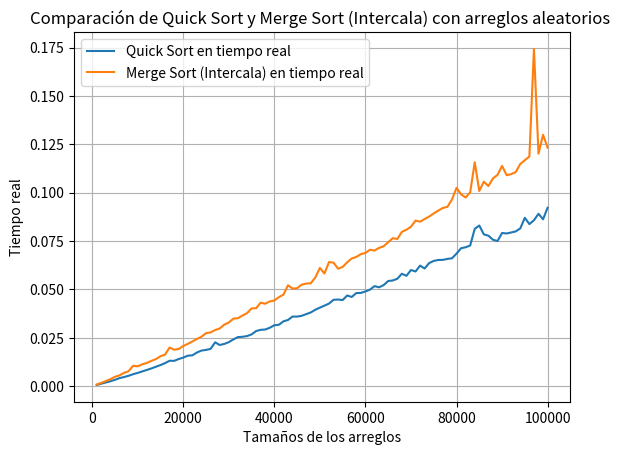

Write Python code to recreate this figure.
# Nombre : Chullunquía Rosas, Sharon

import matplotlib.pyplot as plt
import random
import time

########## QUICKSORT ##########

def Quick_Sort(L, first, last):
    # definimos los índices y calculamos el pivote
    i = first
    j = last    
    pivote = (L[i] + L[j]) / 2
    # iteramos hasta que i no sea menor que j
    while i < j:
        # iteramos mientras que el valor de L[i] sea menor que pivote
        while L[i] < pivote:
            # Incrementamos el índice
            i+=1
        # iteramos mientras que el valor de L[j] sea mayor que pivote
        while L[j] > pivote:
            # decrementamos el índice
            j-=1
        # si i es menor o igual que j significa que los índices se han cruzado
        if i <= j:
            # creamos una variable temporal para guardar el valor de L[j]
            x = L[j]
            # intercambiamos los valores de L[j] y L[i]
            L[j] = L[i]
            L[i] = x
            # incrementamos y decrementamos i y j respectivamente
            i+=1
            j-=1
    # si first es menor que j mantenemos la recursividad
    if first < j:
        L = Quick_Sort(L, first, j)
    # si last es mayor que i mantenemos la recursividad
    if last > i:
        L = Quick_Sort(L, i, last)
    # devolvemos la lista ordenada
    return L

############ MERGESORT (INTERCALA) ###########

def Intercala(A, p, q, r):
    B = []  
    i = p 
    j = q  
    while i < q and j < r:
        if A[i] <= A[j]:
            B.append(A[i])
            i += 1
        else:
            B.append(A[j])
            j += 1
    while i < q:
        B.append(A[i])  
        i += 1
    while j < r:
        B.append(A[j]) 
        j += 1

    j = 0  
    for i in range(p, r):
        A[i] = B[j]
        j += 1


def Merge_Sort(A,p,r):
    if p < r -1:
        q = (p+r)//2
        Merge_Sort(A,p,q)
        Merge_Sort(A,q,r)
        Intercala(A,p,q,r)

########## GENERADOR DE ARREGLOS ALEATORIOS ##########

def aleatorio(tamanio):
    return [random.randint(0, tamanio) for x in range(tamanio)]


########## MAIN ##########

tamanios = []
for i in range (1000,100001,1000):
    tamanios.append(i)


###### QUICK SORT ######
tiemposReal = []
#### MERGE SORT (INTERCALA) ####
tiemposReal2 = []

for i in range (len(tamanios)):
    A = aleatorio(tamanios[i])
    A_copy = A
    ###### QUICK SORT ######
    start_time = time.time()
    Quick_Sort(A,0, len(A)-1)
    real_time = time.time() - start_time
    tiemposReal.append(real_time )##tiempo real
    #### MERGE SORT (INTERCALACION) #######
    start_time = time.time()
    Merge_Sort( A_copy,0,len(A_copy) )
    real_time = time.time() - start_time
    tiemposReal2.append(real_time )##tiempo real

print('\n')
print("TIEMPOS REALES:",'\n')
print("Quick sort :",'\n')
print(tiemposReal)
print('\n')
print("Merge sort (Intercala):",'\n')
print(tiemposReal2)

# GRAFICA
#######Comparacion de tiempos reales######

fig2, ax2 = plt.subplots()
ax2.plot(tamanios, tiemposReal, label='Quick Sort en tiempo real')
ax2.plot(tamanios, tiemposReal2, label='Merge Sort (Intercala) en tiempo real')
ax2.set_xlabel('Tamaños de los arreglos')  # Add an x-label to the axes.
ax2.set_ylabel('Tiempo real')  # Add a y-label to the axes.
ax2.set_title("Comparación de Quick Sort y Merge Sort (Intercala) con arreglos aleatorios ")
ax2.legend()
ax2.grid()
fig2.savefig("Aleatorio_tiempo_real.png")
